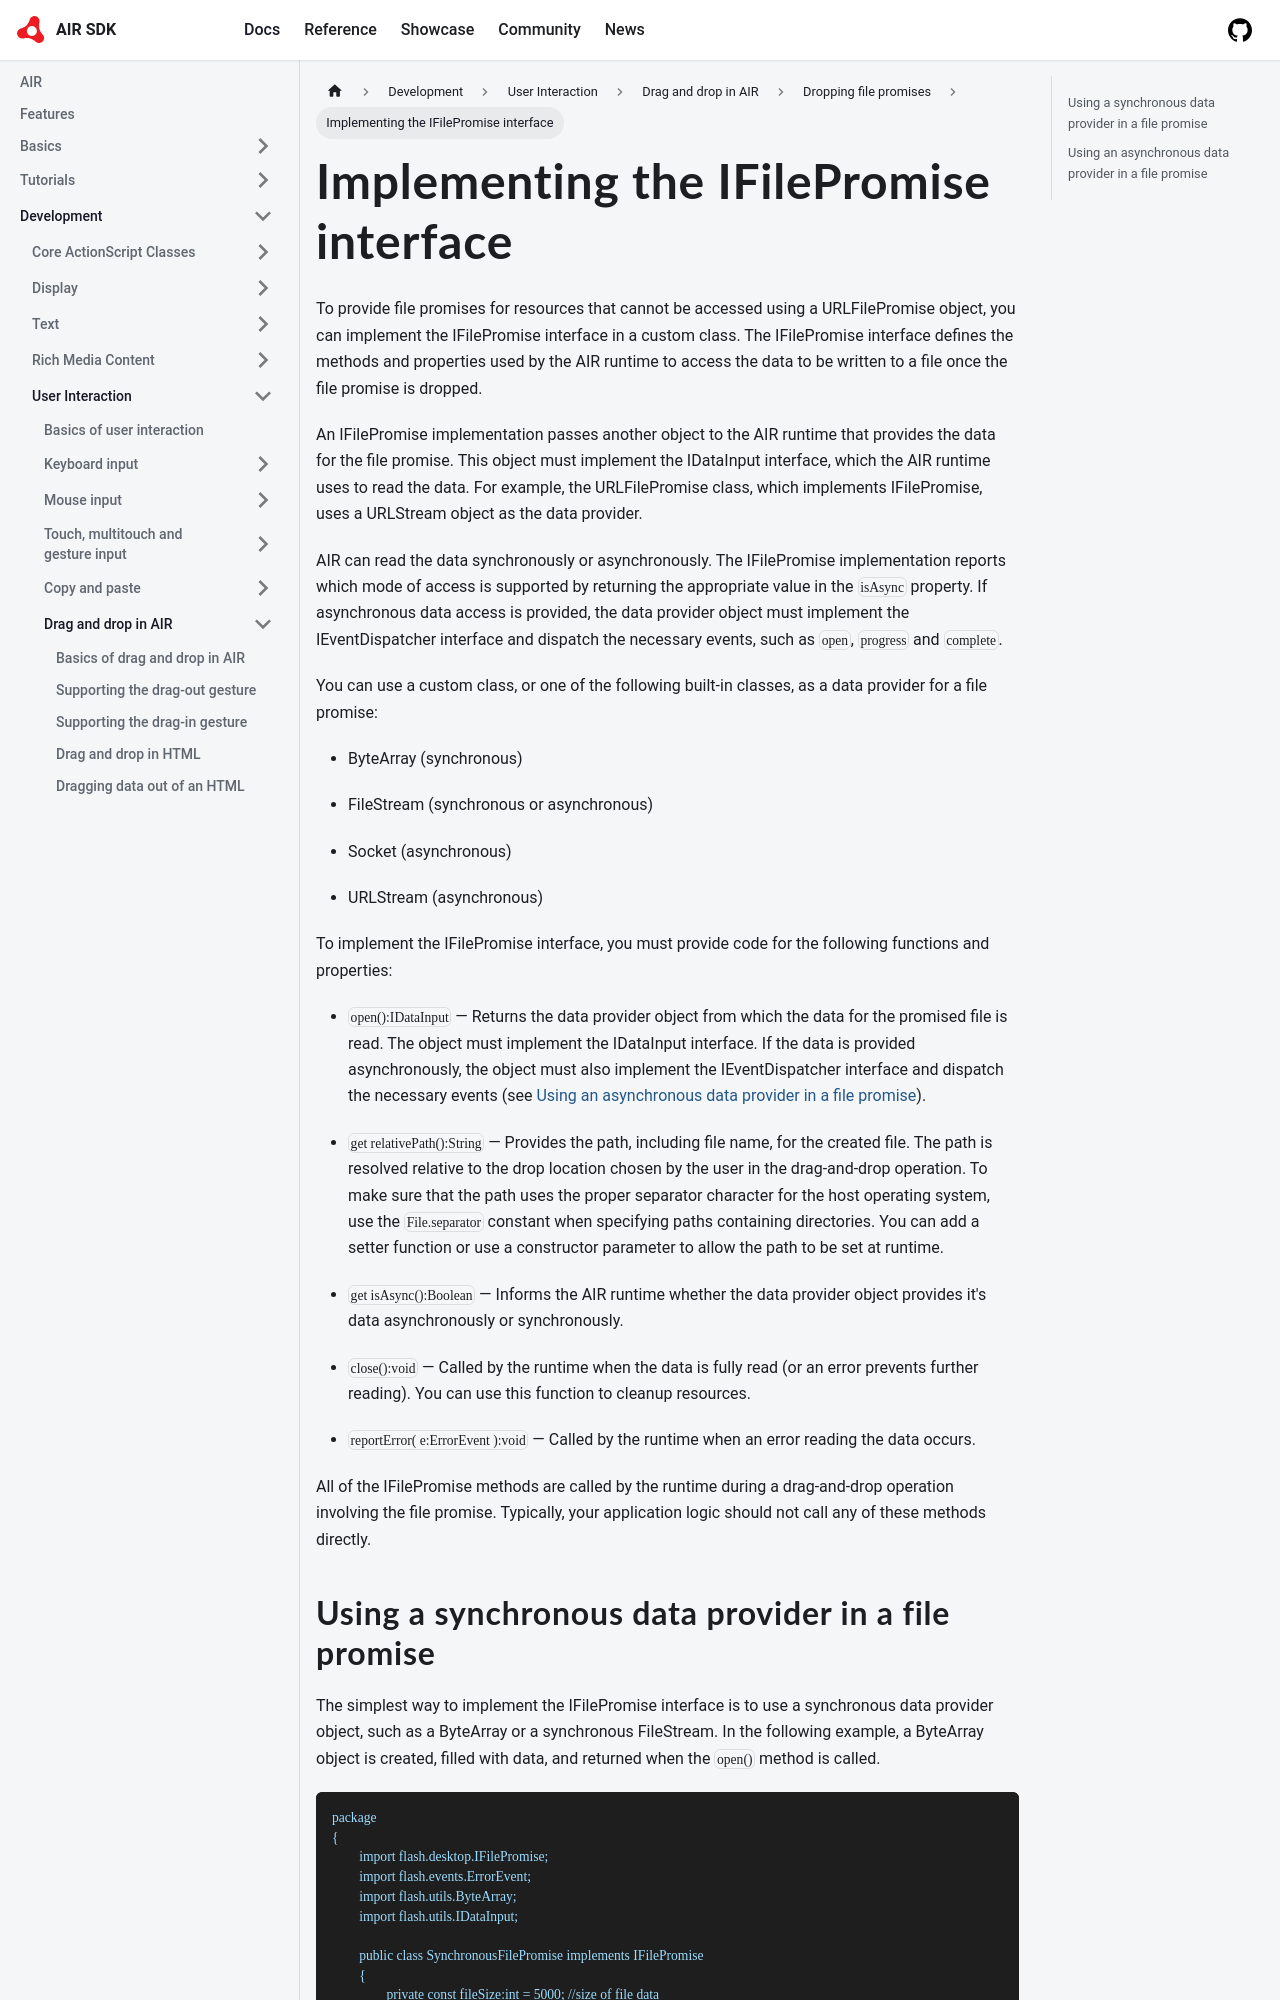

repository: airsdk/airsdk.dev · page: docs/development/user-interaction/drag-and-drop-in-air/dropping-file-promises/implementing-the-ifilepromise-interface.html · generator: docusaurus

---
sidebar_position: 2
---

# Implementing the IFilePromise interface

To provide file promises for resources that cannot be accessed using a
URLFilePromise object, you can implement the IFilePromise interface in a custom
class. The IFilePromise interface defines the methods and properties used by the
AIR runtime to access the data to be written to a file once the file promise is
dropped.

An IFilePromise implementation passes another object to the AIR runtime that
provides the data for the file promise. This object must implement the
IDataInput interface, which the AIR runtime uses to read the data. For example,
the URLFilePromise class, which implements IFilePromise, uses a URLStream object
as the data provider.

AIR can read the data synchronously or asynchronously. The IFilePromise
implementation reports which mode of access is supported by returning the
appropriate value in the `isAsync` property. If asynchronous data access is
provided, the data provider object must implement the IEventDispatcher interface
and dispatch the necessary events, such as `open`, `progress` and `complete`.

You can use a custom class, or one of the following built-in classes, as a data
provider for a file promise:

- ByteArray (synchronous)

- FileStream (synchronous or asynchronous)

- Socket (asynchronous)

- URLStream (asynchronous)

To implement the IFilePromise interface, you must provide code for the following
functions and properties:

- `open():IDataInput` — Returns the data provider object from which the data for
  the promised file is read. The object must implement the IDataInput interface.
  If the data is provided asynchronously, the object must also implement the
  IEventDispatcher interface and dispatch the necessary events (see
  [Using an asynchronous data provider in a file promise](#using-an-asynchronous-data-provider-in-a-file-promise)).

- `get relativePath():String` — Provides the path, including file name, for the
  created file. The path is resolved relative to the drop location chosen by the
  user in the drag-and-drop operation. To make sure that the path uses the
  proper separator character for the host operating system, use the
  `File.separator` constant when specifying paths containing directories. You
  can add a setter function or use a constructor parameter to allow the path to
  be set at runtime.

- `get isAsync():Boolean` — Informs the AIR runtime whether the data provider
  object provides it's data asynchronously or synchronously.

- `close():void` — Called by the runtime when the data is fully read (or an
  error prevents further reading). You can use this function to cleanup
  resources.

- `reportError( e:ErrorEvent ):void` — Called by the runtime when an error
  reading the data occurs.

All of the IFilePromise methods are called by the runtime during a drag-and-drop
operation involving the file promise. Typically, your application logic should
not call any of these methods directly.
